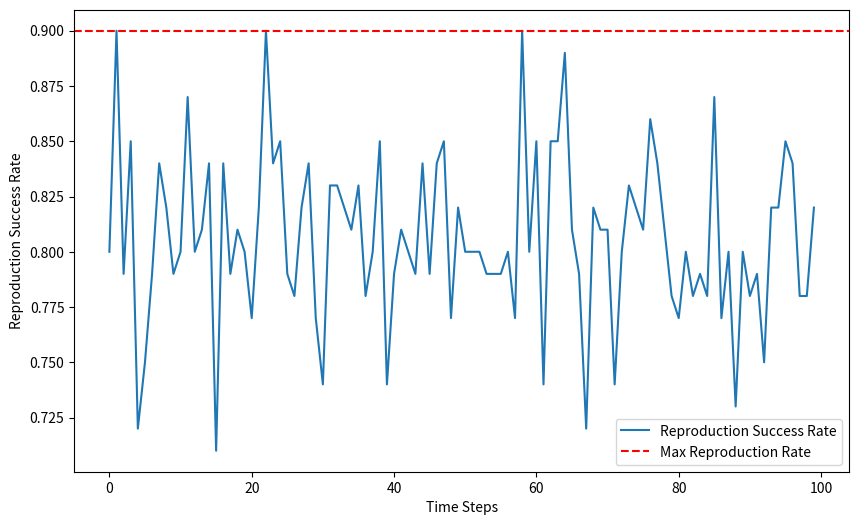

The script that saved this image:
import numpy as np
import matplotlib.pyplot as plt


class EelAgent:
    def __init__(self, gender, growth_rate):
        self.gender = gender
        self.growth_rate = growth_rate

    def reproduce(self, gender_ratio):
        # 模拟繁殖，受性别比例的影响
        reproduction_success_rate = gender_ratio  # 假设繁殖成功率与性别比例成正比
        reproduction_success = np.random.rand() < reproduction_success_rate
        return reproduction_success


class Ecosystem:
    def __init__(self, initial_gender_ratio, initial_resource_availability):
        self.agents = []
        self.gender_ratio = initial_gender_ratio
        self.resource_availability = initial_resource_availability
        self.reproduction_success_history = []

    def update_gender_ratio(self):
        # 模拟资源影响性别比例
        self.gender_ratio = min(1, self.resource_availability)

    def simulate(self, num_steps):
        for _ in range(num_steps):
            self.update_gender_ratio()

            reproduction_success_rates = []

            for agent in self.agents:
                reproduction_success = agent.reproduce(self.gender_ratio)
                reproduction_success_rates.append(reproduction_success)

            # 记录平均繁殖成功率
            average_reproduction_success_rate = np.mean(reproduction_success_rates)
            self.reproduction_success_history.append(average_reproduction_success_rate)


if __name__ == "__main__":
    initial_gender_ratio = 0.5
    initial_resource_availability = 0.8

    ecosystem = Ecosystem(initial_gender_ratio, initial_resource_availability)

    # 创建一些七鳃鳗代理
    num_agents = 100
    for _ in range(num_agents):
        gender = np.random.choice(["male", "female"])
        growth_rate = np.random.uniform(0.1, 0.5)
        agent = EelAgent(gender, growth_rate)
        ecosystem.agents.append(agent)

    # 模拟100个时间步
    ecosystem.simulate(100)

    # 可视化
    plt.figure(figsize=(10, 6))
    plt.plot(ecosystem.reproduction_success_history, label='Reproduction Success Rate')

    # 找到最高繁殖率的位置
    max_reproduction_rate_index = np.argmax(ecosystem.reproduction_success_history)


    plt.axhline(y=ecosystem.reproduction_success_history[max_reproduction_rate_index], color='red', linestyle='--',
                label='Max Reproduction Rate')

    plt.xlabel('Time Steps')
    plt.ylabel('Reproduction Success Rate')
    plt.legend()
    plt.show()
